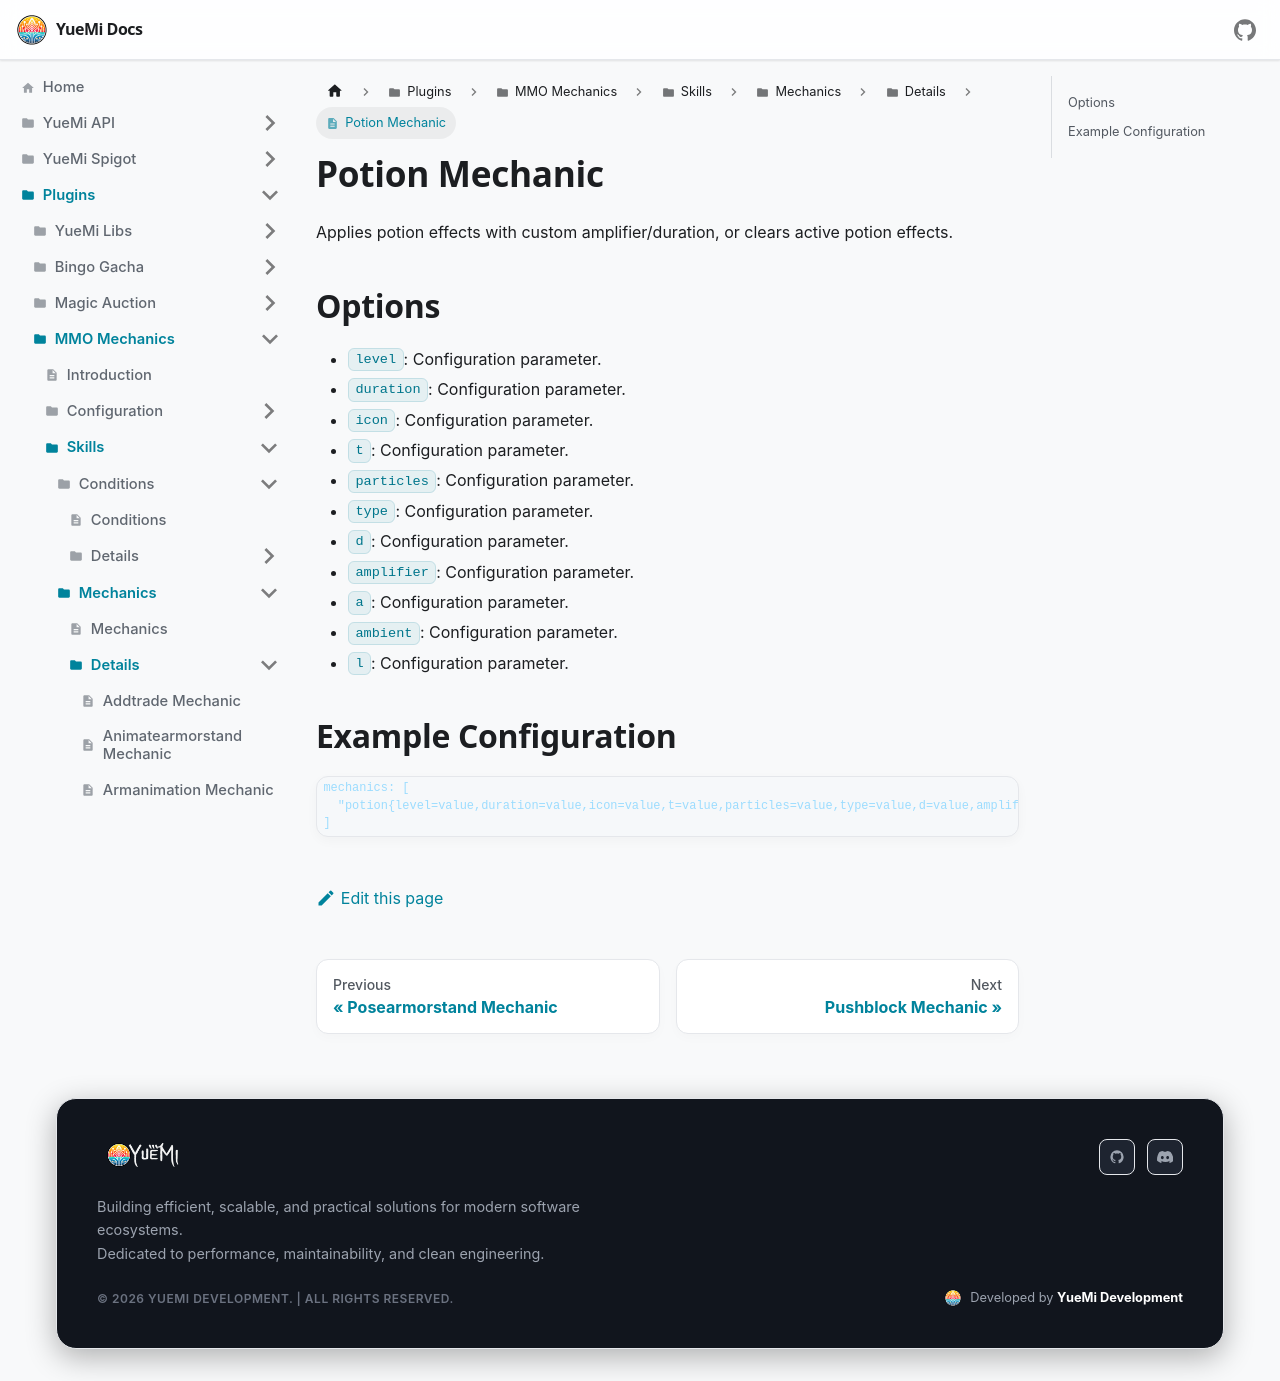

repository: YueMi-Development/YueMi-Docs · page: Plugins/MMO-Mechanics/skills/mechanics/details/potion/index.html · generator: docusaurus

# Potion Mechanic

Applies potion effects with custom amplifier/duration, or clears active potion effects.

## Options

- `level`: Configuration parameter.
- `duration`: Configuration parameter.
- `icon`: Configuration parameter.
- `t`: Configuration parameter.
- `particles`: Configuration parameter.
- `type`: Configuration parameter.
- `d`: Configuration parameter.
- `amplifier`: Configuration parameter.
- `a`: Configuration parameter.
- `ambient`: Configuration parameter.
- `l`: Configuration parameter.

## Example Configuration

```json5
mechanics: [
  "potion{level=value,duration=value,icon=value,t=value,particles=value,type=value,d=value,amplifier=value,a=value,ambient=value,l=value}"
]
```
